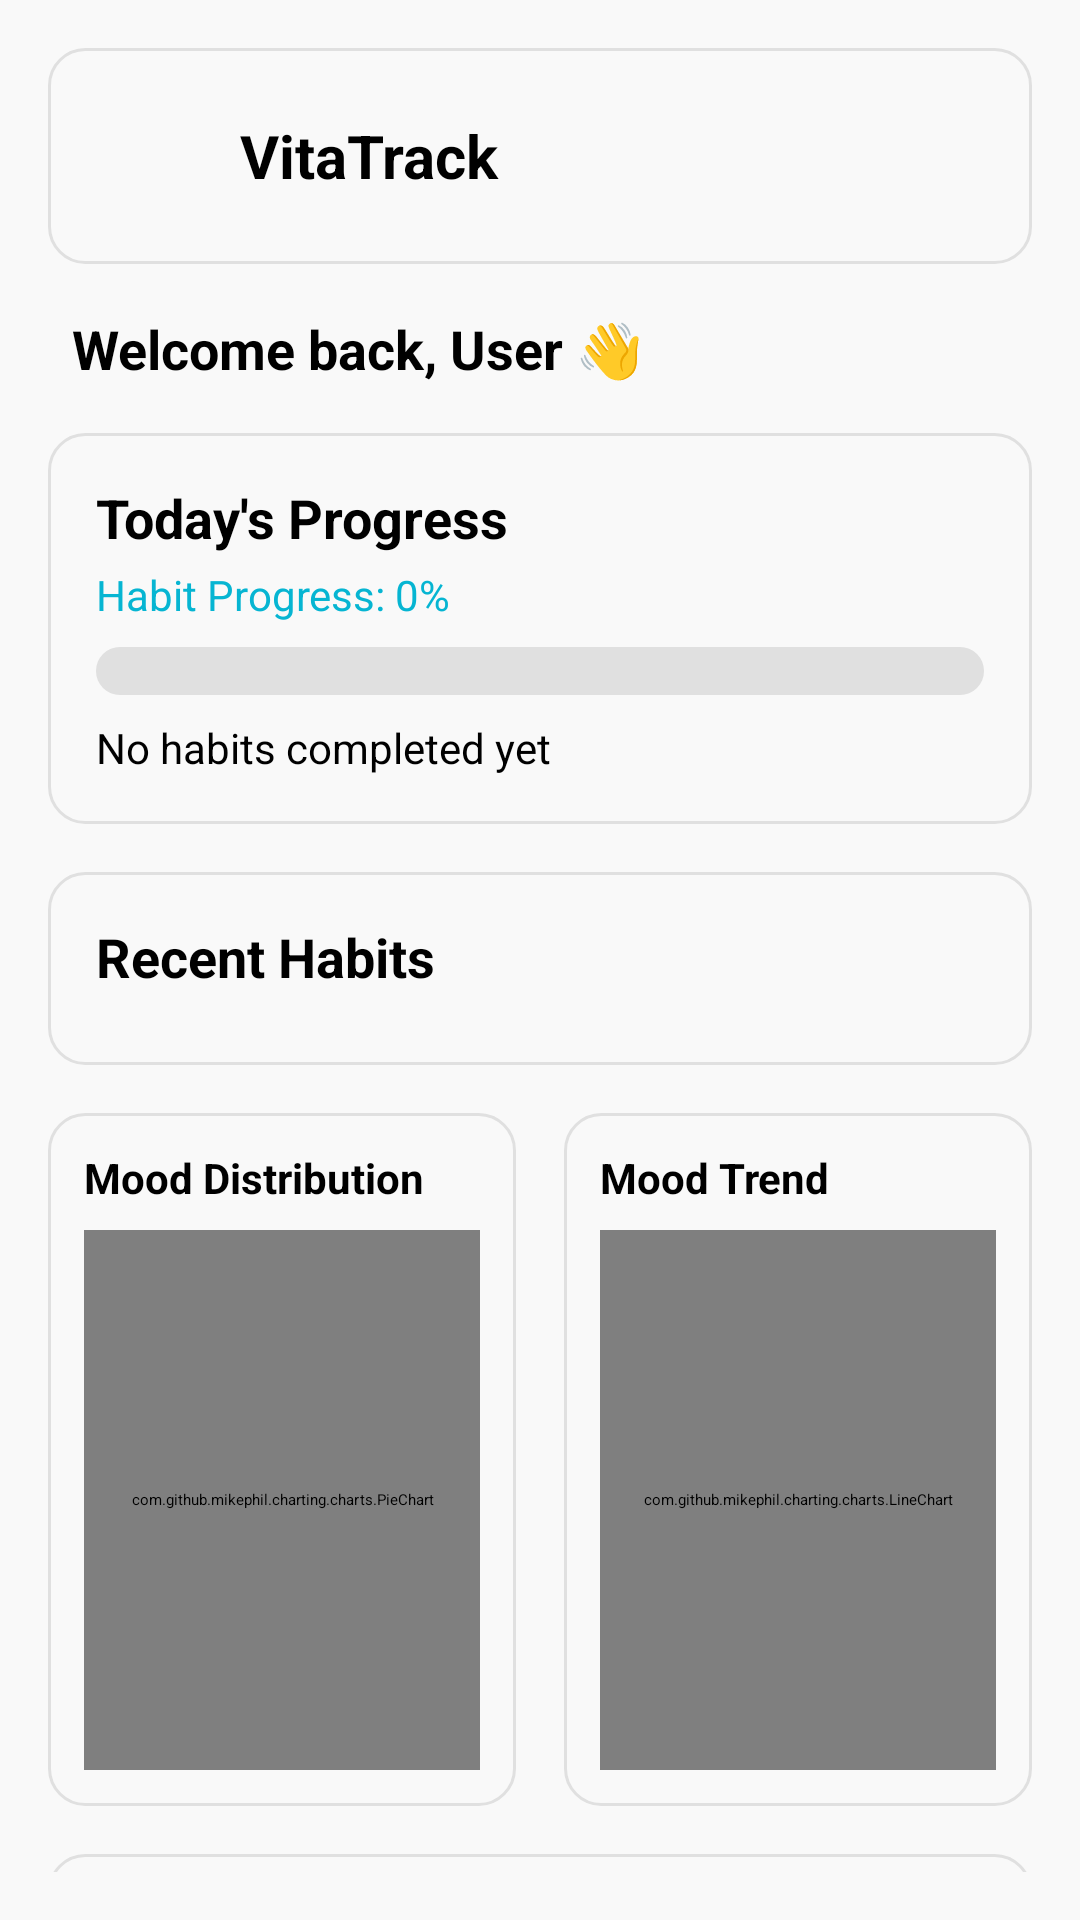

The Android layout XML behind this screen, and the referenced resources:
<!-- AndroidManifest.xml: application theme Theme.VitaTrack -->
<!-- res/layout/fragment_home.xml -->
<?xml version="1.0" encoding="utf-8"?>
<ScrollView xmlns:android="http://schemas.android.com/apk/res/android"
    android:layout_width="match_parent"
    android:layout_height="match_parent"
    android:background="@color/light_gray"
    android:padding="16dp"
    android:scrollbars="none">

    <LinearLayout
        android:layout_width="match_parent"
        android:layout_height="wrap_content"
        android:orientation="vertical">

        
        <LinearLayout
            android:layout_width="match_parent"
            android:layout_height="wrap_content"
            android:orientation="horizontal"
            android:gravity="center_vertical"
            android:background="@drawable/card_bg"
            android:padding="16dp"
            android:elevation="4dp">

            <ImageView
                android:layout_width="40dp"
                android:layout_height="40dp"
                android:src="@drawable/vitatrack_logo"
                android:layout_marginEnd="8dp"
                android:contentDescription="App logo" />

            <TextView
                android:layout_width="wrap_content"
                android:layout_height="wrap_content"
                android:text="VitaTrack"
                android:textStyle="bold"
                android:textSize="20sp"
                android:textColor="@color/black" />
        </LinearLayout>

        
        <TextView
            android:id="@+id/greetingText"
            android:layout_width="wrap_content"
            android:layout_height="wrap_content"
            android:text="Welcome back, User 👋"
            android:textStyle="bold"
            android:textSize="18sp"
            android:textColor="@color/black"
            android:layout_marginTop="16dp"
            android:layout_marginStart="8dp" />

        
        <LinearLayout
            android:layout_width="match_parent"
            android:layout_height="wrap_content"
            android:orientation="vertical"
            android:padding="16dp"
            android:layout_marginTop="16dp"
            android:background="@drawable/card_bg"
            android:elevation="4dp">

            <TextView
                android:layout_width="wrap_content"
                android:layout_height="wrap_content"
                android:text="Today's Progress"
                android:textStyle="bold"
                android:textColor="@color/black"
                android:textSize="18sp" />

            <TextView
                android:id="@+id/habitProgressText"
                android:layout_width="wrap_content"
                android:layout_height="wrap_content"
                android:text="Habit Progress: 0%"
                android:textSize="14sp"
                android:textColor="@color/primary"
                android:layout_marginTop="4dp" />

            <ProgressBar
                android:id="@+id/todayProgressBar"
                style="?android:attr/progressBarStyleHorizontal"
                android:layout_width="match_parent"
                android:layout_height="16dp"
                android:progress="0"
                android:max="100"
                android:layout_marginTop="8dp"
                android:progressDrawable="@drawable/progress_bar_orange" />

            <TextView
                android:id="@+id/todayProgressText"
                android:layout_width="wrap_content"
                android:layout_height="wrap_content"
                android:text="No habits completed yet"
                android:textSize="14sp"
                android:textColor="@color/black"
                android:layout_marginTop="8dp" />
        </LinearLayout>

        
        <LinearLayout
            android:layout_width="match_parent"
            android:layout_height="wrap_content"
            android:orientation="vertical"
            android:padding="16dp"
            android:layout_marginTop="16dp"
            android:background="@drawable/card_bg"
            android:elevation="4dp">

            <TextView
                android:layout_width="wrap_content"
                android:layout_height="wrap_content"
                android:text="Recent Habits"
                android:textStyle="bold"
                android:textColor="@color/black"
                android:textSize="18sp" />

            <LinearLayout
                android:id="@+id/recentHabitsContainer"
                android:layout_width="match_parent"
                android:layout_height="wrap_content"
                android:orientation="vertical"
                android:layout_marginTop="8dp" />
        </LinearLayout>

        
        <LinearLayout
            android:layout_width="match_parent"
            android:layout_height="wrap_content"
            android:orientation="vertical"
            android:layout_marginTop="16dp">

            
            <LinearLayout
                android:layout_width="match_parent"
                android:layout_height="wrap_content"
                android:orientation="horizontal"
                android:weightSum="2">

                
                <LinearLayout
                    android:layout_width="0dp"
                    android:layout_height="wrap_content"
                    android:layout_weight="1"
                    android:orientation="vertical"
                    android:padding="12dp"
                    android:layout_marginEnd="8dp"
                    android:background="@drawable/card_bg"
                    android:elevation="4dp">

                    <TextView
                        android:layout_width="wrap_content"
                        android:layout_height="wrap_content"
                        android:text="Mood Distribution"
                        android:textStyle="bold"
                        android:textColor="@color/black"
                        android:textSize="14sp" />

                    <com.github.mikephil.charting.charts.PieChart
                        android:id="@+id/moodPieChart"
                        android:layout_width="match_parent"
                        android:layout_height="180dp"
                        android:layout_marginTop="8dp" />
                </LinearLayout>

                
                <LinearLayout
                    android:layout_width="0dp"
                    android:layout_height="wrap_content"
                    android:layout_weight="1"
                    android:orientation="vertical"
                    android:padding="12dp"
                    android:layout_marginStart="8dp"
                    android:background="@drawable/card_bg"
                    android:elevation="4dp">

                    <TextView
                        android:layout_width="wrap_content"
                        android:layout_height="wrap_content"
                        android:text="Mood Trend"
                        android:textStyle="bold"
                        android:textColor="@color/black"
                        android:textSize="14sp" />

                    <com.github.mikephil.charting.charts.LineChart
                        android:id="@+id/moodLineChart"
                        android:layout_width="match_parent"
                        android:layout_height="180dp"
                        android:layout_marginTop="8dp" />
                </LinearLayout>
            </LinearLayout>

            
            <LinearLayout
                android:layout_width="match_parent"
                android:layout_height="wrap_content"
                android:orientation="vertical"
                android:padding="16dp"
                android:layout_marginTop="16dp"
                android:background="@drawable/card_bg"
                android:elevation="4dp">

                <TextView
                    android:layout_width="wrap_content"
                    android:layout_height="wrap_content"
                    android:text="Hydration Progress"
                    android:textStyle="bold"
                    android:textColor="@color/black"
                    android:textSize="18sp" />

                <TextView
                    android:id="@+id/hydrationSummaryText"
                    android:layout_width="wrap_content"
                    android:layout_height="wrap_content"
                    android:text="Today: 0ml / 2000ml (0%)"
                    android:textSize="14sp"
                    android:textColor="@color/primary"
                    android:layout_marginTop="4dp" />

                <com.github.mikephil.charting.charts.BarChart
                    android:id="@+id/hydrationBarChart"
                    android:layout_width="match_parent"
                    android:layout_height="200dp"
                    android:layout_marginTop="12dp" />
            </LinearLayout>
        </LinearLayout>

        
        <LinearLayout
            android:layout_width="match_parent"
            android:layout_height="wrap_content"
            android:orientation="vertical"
            android:padding="16dp"
            android:layout_marginTop="16dp"
            android:background="@drawable/card_bg"
            android:elevation="4dp">

            <TextView
                android:layout_width="wrap_content"
                android:layout_height="wrap_content"
                android:text="Today's Summary"
                android:textStyle="bold"
                android:textColor="@color/black"
                android:textSize="18sp" />

            <TextView
                android:id="@+id/moodSummaryText"
                android:layout_width="wrap_content"
                android:layout_height="wrap_content"
                android:text="Mood: No entries today"
                android:textSize="14sp"
                android:textColor="@color/black"
                android:layout_marginTop="8dp" />

            <TextView
                android:id="@+id/hydrationSummaryText2"
                android:layout_width="wrap_content"
                android:layout_height="wrap_content"
                android:text="Hydration: 0ml consumed"
                android:textSize="14sp"
                android:textColor="@color/black"
                android:layout_marginTop="4dp" />
        </LinearLayout>

        
        <View
            android:layout_width="match_parent"
            android:layout_height="40dp" />
    </LinearLayout>
</ScrollView>
<!-- resources referenced by this layout -->
<resources>
  <color name="black">#FF000000</color>
  <color name="light_gray">#F9F9F9</color>
  <color name="primary">#06B5D2</color>
  <!-- drawable card_bg (drawable) -->
  <shape xmlns:android="http://schemas.android.com/apk/res/android"
      android:shape="rectangle">
      <solid android:color="#F9F9F9" />
      <corners android:radius="12dp" />
      <stroke android:width="1dp" android:color="#E0E0E0" />
  </shape>
  <!-- drawable progress_bar_orange (drawable) -->
  <layer-list xmlns:android="http://schemas.android.com/apk/res/android">
      <item android:id="@android:id/background">
          <shape android:shape="rectangle">
              <solid android:color="#E0E0E0" />
              <corners android:radius="10dp" />
          </shape>
      </item>
      <item android:id="@android:id/progress">
          <clip>
              <shape android:shape="rectangle">
                  <gradient
                      android:startColor="#FF9800"
                      android:endColor="#FFC107"
                      android:angle="0" />
                  <corners android:radius="10dp" />
              </shape>
          </clip>
      </item>
  </layer-list>
</resources>
